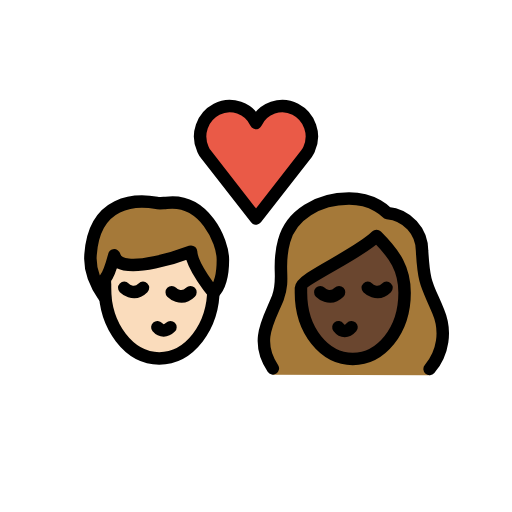
t = 0.00 s
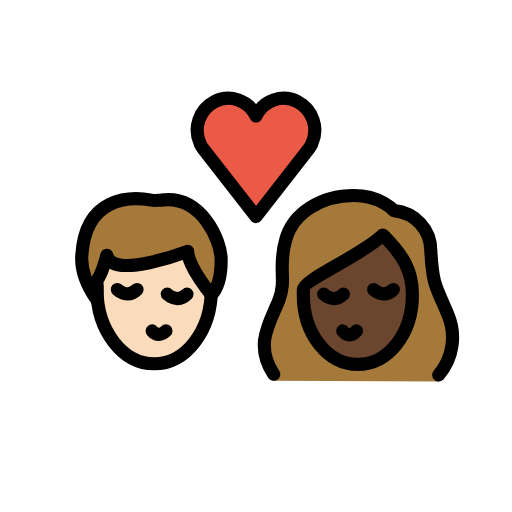
t = 0.36 s
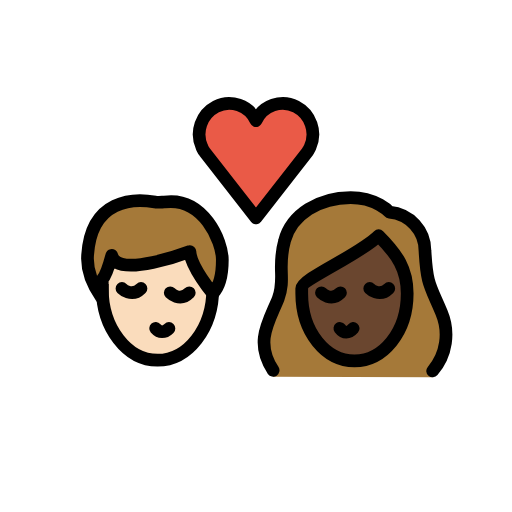
t = 0.84 s
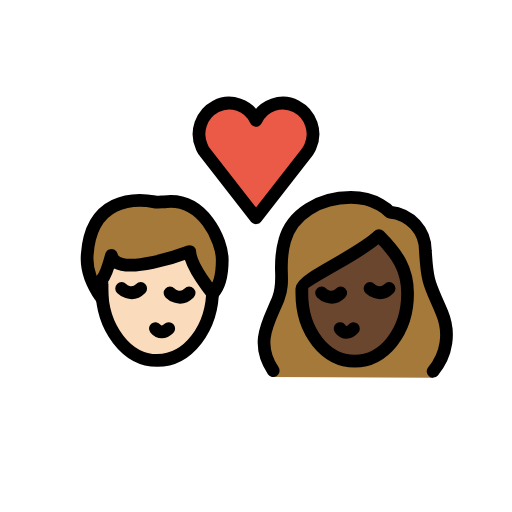
t = 1.20 s
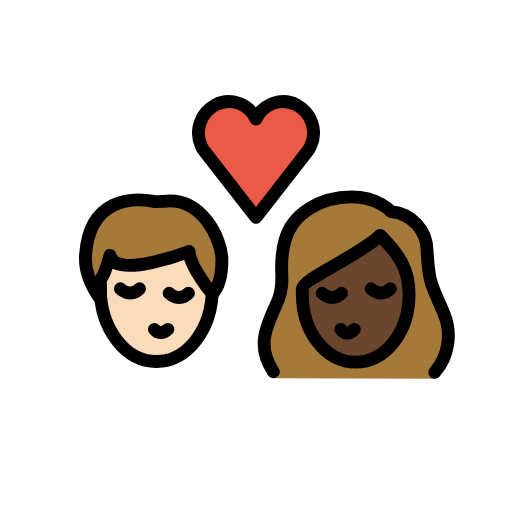
t = 1.56 s
t = 2.04 s: frame unchanged from t = 0.00 s, image omitted

The animated SVG that drew these frames (rendered in a browser with its animation timeline set to each time). Animation: 1 SMIL element (animateTransform=1); one cycle of 2.40 s, repeats indefinitely.

<?xml version='1.0' encoding='utf-8'?>
<svg xmlns="http://www.w3.org/2000/svg" id="emoji" viewBox="-5 -5 82 82" version="1.1" width="200" height="200" role="img">
  <title>OpenMoji: kiss: person, person, light skin tone, dark skin tone</title><g transform="translate(36 36)"><g><g transform="translate(-36 -36)"><g id="color">
    <path fill="#EA5A47" d="M36,14.7c1.1-2.4,4-3.4,6.3-2.2s3.3,4,2.2,6.4c-0.1,0.3-0.3,0.5-0.4,0.7L36,30l-8.1-10.4 c-0.2-0.2-0.3-0.5-0.4-0.7c-1.1-2.4-0.1-5.2,2.2-6.4S34.9,12.3,36,14.7L36,14.7z" />
  </g>
  <g id="hair">
    <g id="hair-a">
      <path fill="#A57939" d="M9.5,35.8c0.6-8.8,7.3-8.9,10.6-8.3c0.3,0.1,1.2,0,1.5,0c6.1-0.8,9.1,6.1,9.1,9.1c0,1.1,0,3.8-1.5,5.3 c0,0-3.5-4.2-3.6-6.6c0,0-11.5,4.4-12.3,0.6c0,0-0.8,3-1.5,3.8c0,0,0,2.3,0,3C11.8,42.6,9.2,39.5,9.5,35.8z" />
    </g>
    <g id="hair-b">
      <path fill="#A57939" d="M38.7,55c-3-4.5-0.6-8.8,0.8-12.3c1.2-3.2-0.2-4.9,1-9.1c1.1-4.2,5.5-6.8,10.4-6.8c4.1,0,6.1,2.3,6.1,2.3 c3.2,0.3,5.6,2.9,5.6,6.1c0.3,5.4,0.8,5.4,2.6,9.7c1.3,3.1,0.8,7.6-1.4,10.2" />
    </g>
  </g>
  <g id="skin">
    <g id="skin-a">
      <path fill="#fadcbc" d="M25.6,35.3c0,0-11.5,4.4-12.3,0.6c0,0-0.7353,2.7525-1.4128,3.6849c-0.0514,0.4968-0.0872,1-0.0872,1.5151 c0,6.2408,3.8951,11.3,8.7,11.3c4.6063,0,8.3665-4.6531,8.6703-10.5361C28.8699,41.4988,25.6953,37.5867,25.6,35.3z" />
    </g>
    <g id="skin-b">
      <path fill="#6a462f" d="M43.2,41.9c0,6.1,3.8,10.6,8.3,10.6s8.3-4.5,8.3-10.6c0-3.8-1.5-6.1-4.5-9.1c-3,3-12.1,6.8-12.1,8.3 C43.2,41.1,43.2,41.9,43.2,41.9z" />
    </g>
  </g>
  <g id="skin-shadow" />
  <g id="line">
    <path fill="none" stroke="#000000" stroke-miterlimit="10" stroke-width="2" d="M29.2,40.2c0,0.3,0,0.6,0,0.9 c0,6.3-3.9,11.3-8.7,11.3s-8.7-5.1-8.7-11.3c0-0.2,0-0.4,0-0.7" />
    <path fill="none" stroke="#000000" stroke-linecap="round" stroke-linejoin="round" stroke-width="2" d="M20.2,47.4 c0.6,0.7,1.4,0.7,2.1,0" />
    <path fill="none" stroke="#000000" stroke-linecap="round" stroke-miterlimit="10" stroke-width="2" d="M22.5,41.8c0,0,1.5,1.5,3,0" />
    <path fill="none" stroke="#000000" stroke-linecap="round" stroke-miterlimit="10" stroke-width="2" d="M14.9,41.1c0,0,1.5,1.5,3,0" />
    <path fill="none" stroke="#000000" stroke-linecap="round" stroke-linejoin="round" stroke-width="2" d="M9.5,35.8 c0.6-8.8,7.3-8.9,10.6-8.3c0.3,0.1,1.2,0,1.5,0c6.1-0.8,9.1,6.1,9.1,9.1c0,1.1,0,3.8-1.5,5.3c0,0-3.5-4.2-3.6-6.6 c0,0-11.5,4.4-12.3,0.6c0,0-0.8,3-1.5,3.8c0,0,0,2.3,0,3C11.8,42.6,9.2,39.5,9.5,35.8z" />
    <path fill="none" stroke="#000000" stroke-linecap="round" stroke-linejoin="round" stroke-width="2" d="M36,14.7 c1.1-2.4,4-3.4,6.3-2.2s3.3,4,2.2,6.4c-0.1,0.3-0.3,0.5-0.4,0.7L36,30l-8.1-10.4c-0.2-0.2-0.3-0.5-0.4-0.7 c-1.1-2.4-0.1-5.2,2.2-6.4S34.9,12.3,36,14.7L36,14.7z" />
    <path fill="none" stroke="#000000" stroke-linecap="round" stroke-linejoin="round" stroke-width="2" d="M38.7,54 c-3-4.5-0.6-7.8,0.8-11.3c1.2-3.2-0.2-4.9,1-9.1c1.1-4.2,5.5-6.8,10.4-6.8c4.1,0,6.1,2.3,6.1,2.3c3.2,0.3,5.6,2.9,5.6,6.1 c0.3,5.4,0.8,5.4,2.6,9.7c1.3,3.1,0.8,6.6-1.4,9.2" />
    <path fill="none" stroke="#000000" stroke-linejoin="round" stroke-miterlimit="10" stroke-width="2" d="M43.2,41.9 c0,6.1,3.8,10.6,8.3,10.6s8.3-4.5,8.3-10.6c0-3.8-1.5-6.1-4.5-9.1c-3,3-12.1,6.8-12.1,8.3C43.2,41.1,43.2,41.9,43.2,41.9z" />
    <path fill="none" stroke="#000000" stroke-linecap="round" stroke-linejoin="round" stroke-width="2" d="M49.2,47.4 c0.6,0.8,1.4,0.8,2.1,0" />
    <path fill="none" stroke="#000000" stroke-linecap="round" stroke-miterlimit="10" stroke-width="2" d="M53.9,41.1c0,0,1.5,1.5,3,0" />
    <path fill="none" stroke="#000000" stroke-linecap="round" stroke-miterlimit="10" stroke-width="2" d="M46.3,41.8c0,0,1.5,1.5,3,0" />
  </g>
</g><animateTransform attributeName="transform" type="scale" values="1;1.07;1;1.04;1;1" dur="2.4s" repeatCount="indefinite" /></g></g></svg>
